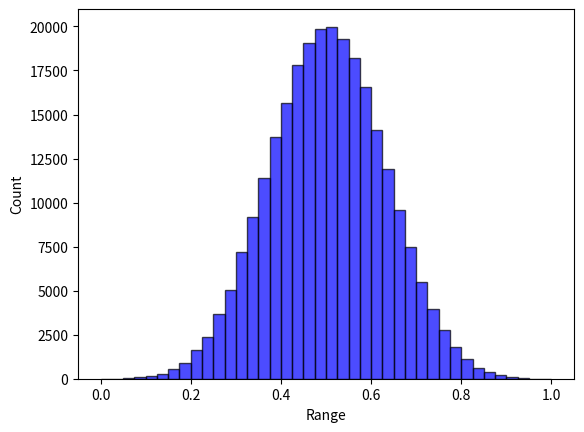

Generate this figure with matplotlib:
# -*- coding: utf-8 -*-
import random
from collections import defaultdict
from itertools import product
import numpy as np


class Landscape:

    def __init__(self, N=None, K=None, state_num=4, norm="MaxMin"):
        self.N = N
        self.K = K
        self.state_num = state_num
        self.IM, self.dependency_map = np.eye(self.N), [[]]*self.N  # [[]] & {int:[]}
        self.FC = None
        self.cache = {}  # state string to overall fitness: state_num ^ N: [1]
        self.max_normalizer = 1
        self.min_normalizer = 0
        self.norm = norm
        self.fitness_to_rank_dict = None  # using the rank information to measure the potential performance of GST
        self.state_to_rank_dict = {}
        # Initialization
        self.initialize()

    def create_IM(self):
        self.K = self.K
        if self.K == 0:
            self.IM = np.eye(self.N)
        elif self.K >= (self.N - 1):
            self.K = self.N - 1
            self.IM = np.ones((self.N, self.N))
        else:
            # each row has a fixed number of dependency (i.e., K)
            for i in range(self.N):
                probs = [1 / (self.N - 1)] * i + [0] + [1 / (self.N - 1)] * (self.N - 1 - i)
                ids = np.random.choice(self.N, self.K, p=probs, replace=False)
                for index in ids:
                    self.IM[i][index] = 1
        for i in range(self.N):
            temp = []
            for j in range(self.N):
                if (i != j) & (self.IM[i][j] == 1):
                    temp.append(j)
            self.dependency_map[i] = temp

    def create_fitness_config(self,):
        FC = defaultdict(dict)
        for row in range(self.N):
            k = int(sum(self.IM[row]))
            for column in range(pow(self.state_num, k)):
                FC[row][column] = np.random.uniform(0, 1)
        self.FC = FC

    def calculate_fitness(self, state):
        result = []
        for i in range(len(state)):
            dependency = self.dependency_map[i]
            bin_index = "".join([str(state[j]) for j in dependency])
            bin_index = str(state[i]) + bin_index
            index = int(bin_index, self.state_num)
            result.append(self.FC[i][index])
        return sum(result) / len(result)

    def store_cache(self):
        all_states = [state for state in product(range(self.state_num), repeat=self.N)]
        for state in all_states:
            bits = "".join([str(i) for i in state])
            self.cache[bits] = self.calculate_fitness(state)

    def creat_fitness_rank_dict(self):
        """
        Sort the cache fitness value and corresponding rank
        To get another performance indicator regarding the reaching rate of relatively high fitness (e.g., the top 10 %)
        """
        value_list = sorted(list(self.cache.values()), key=lambda x: -x)
        fitness_to_rank_dict = {}
        state_to_rank_dict = {}
        for index, value in enumerate(value_list):
            fitness_to_rank_dict[value] = index + 1
        for state, fitness in self.cache.items():
            state_to_rank_dict[state] = fitness_to_rank_dict[fitness]
        self.state_to_rank_dict = state_to_rank_dict
        self.fitness_to_rank_dict = fitness_to_rank_dict

    def initialize(self):
        """
        Cache the fitness value
        :return: fitness cache
        """
        self.create_IM()
        self.create_fitness_config()
        self.store_cache()
        self.max_normalizer = max(self.cache.values())
        self.min_normalizer = min(self.cache.values())
        # normalization
        if self.norm == "MaxMin":
            for k in self.cache.keys():
                self.cache[k] = (self.cache[k] - self.min_normalizer) / (self.max_normalizer - self.min_normalizer)
        elif self.norm == "Max":
            for k in self.cache.keys():
                self.cache[k] = self.cache[k] / self.max_normalizer

    def query_fitness(self, state):
        return self.cache["".join(state)]

    def query_potential_fitness(self, cog_state=None):
        """
        Return the performance trajectory at the finest level;
        Show comparison for the trajectory at the coarse level
        :param cog_state:
        :return: potential performance of a given cog_state
        """
        alternatives = self.cog_state_alternatives(cog_state=cog_state)
        fitness_pool = [self.query_fitness(each) for each in alternatives]
        ave_fitness = sum(fitness_pool) / len(alternatives)
        return ave_fitness, max(fitness_pool), min(fitness_pool)

    def cog_state_alternatives(self, cog_state=None):
        alternative_pool = []
        for bit in cog_state:
            if bit in ["0", "1", "2", "3"]:
                alternative_pool.append(bit)
            elif bit == "A":
                alternative_pool.append(["0", "1"])
            elif bit == "B":
                alternative_pool.append(["2", "3"])
            elif bit == "*":
                alternative_pool.append(["0", "1", "2", "3"])
            else:
                raise ValueError("Unsupported bit value: ", bit)
        if self.state_num != 4:
            raise ValueError("Only support state_num = 4")
        return [i for i in product(*alternative_pool)]

    def generate_divergence_pool(self, divergence=None):
        """
        Randomly select one seed state, and form the pool around a given divergence being away from the seed
        For example
        1) random seed: 1 1 1 1 1 1 (N=6)
        2) 1 bit divergence: C_6^1 * 3 = 18 alternatives
        3) 2 bits divergence: C_6^2 * 3^2 = 15 * 9 = 135 alternatives
        4) In order to make the pool length the same across divergence, limit it into 18
        :param divergence: change how many bits to shape the pool
        :return:a list of pool
        """
        state_pool = []
        seed_state = np.random.choice(range(self.state_num), self.N).tolist()
        seed_state = [str(i) for i in seed_state]  # state format: string
        # print("seed_state: ", seed_state)
        if divergence == 1:
            for index in range(self.N):
                alternative_state = seed_state.copy()
                freedom_space = ["0", "1", "2", "3"]
                freedom_space.remove(seed_state[index])
                for bit in freedom_space:
                    alternative_state[index] = bit
                    state_pool.append(alternative_state.copy())
            return state_pool
        while True:
            index_for_change = np.random.choice(range(self.N), divergence, replace=False)
            alternative_state = seed_state.copy()
            for index in index_for_change:
                freedom_space = ["0", "1", "2", "3"]
                freedom_space.remove(seed_state[index])
                alternative_state[index] = freedom_space[np.random.choice(range(3))]
            if alternative_state not in state_pool:
                state_pool.append(alternative_state.copy())
            if len(state_pool) >= 18:
                break
        return state_pool

    def generate_quality_pool(self, quality_percentage=None):
        """
        Form the pool around a given quality percentage (e.g., 50% - 60%)
        :param quality:
        :return:
        """
        alternative_state_pool = []
        reference = quality_percentage * (self.N ** self.state_num)
        for state, rank in self.state_to_rank_dict.items():
            if abs(rank - reference) / (self.N ** self.state_num) <= 0.05:
                alternative_state_pool.append(state)
        result = np.random.choice(alternative_state_pool, 18, replace=False)  #this is a string state: "33300201", instead of list
        result = [list(each) for each in result]
        return result

    def describe(self):
        print("*********LandScape information********* ")
        print("LandScape shape of (N={0}, K={1}, state number={2})".format(self.N, self.K, self.state_num))
        print("Influential matrix: \n", self.IM)
        print("Influential dependency map: ", self.dependency_map)
        print("Samples: \n")
        for key, value in landscape.cache.items():
            print(key, value)
            break
        print("********************************")


if __name__ == '__main__':
    # Test Example
    N = 9
    K = 8
    state_num = 4
    landscape = Landscape(N=N, K=K, state_num=state_num)
    landscape.describe()

    cog_state = ['A', 'A', 'A', 'A', 'A', 'A', 'A', 'A', 'A']
    ave_, max_, min_ = landscape.query_potential_fitness(cog_state=cog_state)

    import matplotlib.pyplot as plt
    data = landscape.cache.values()
    plt.hist(data, bins=40, facecolor="blue", edgecolor="black", alpha=0.7)
    plt.xlabel("Range")
    plt.ylabel("Count")
    plt.show()